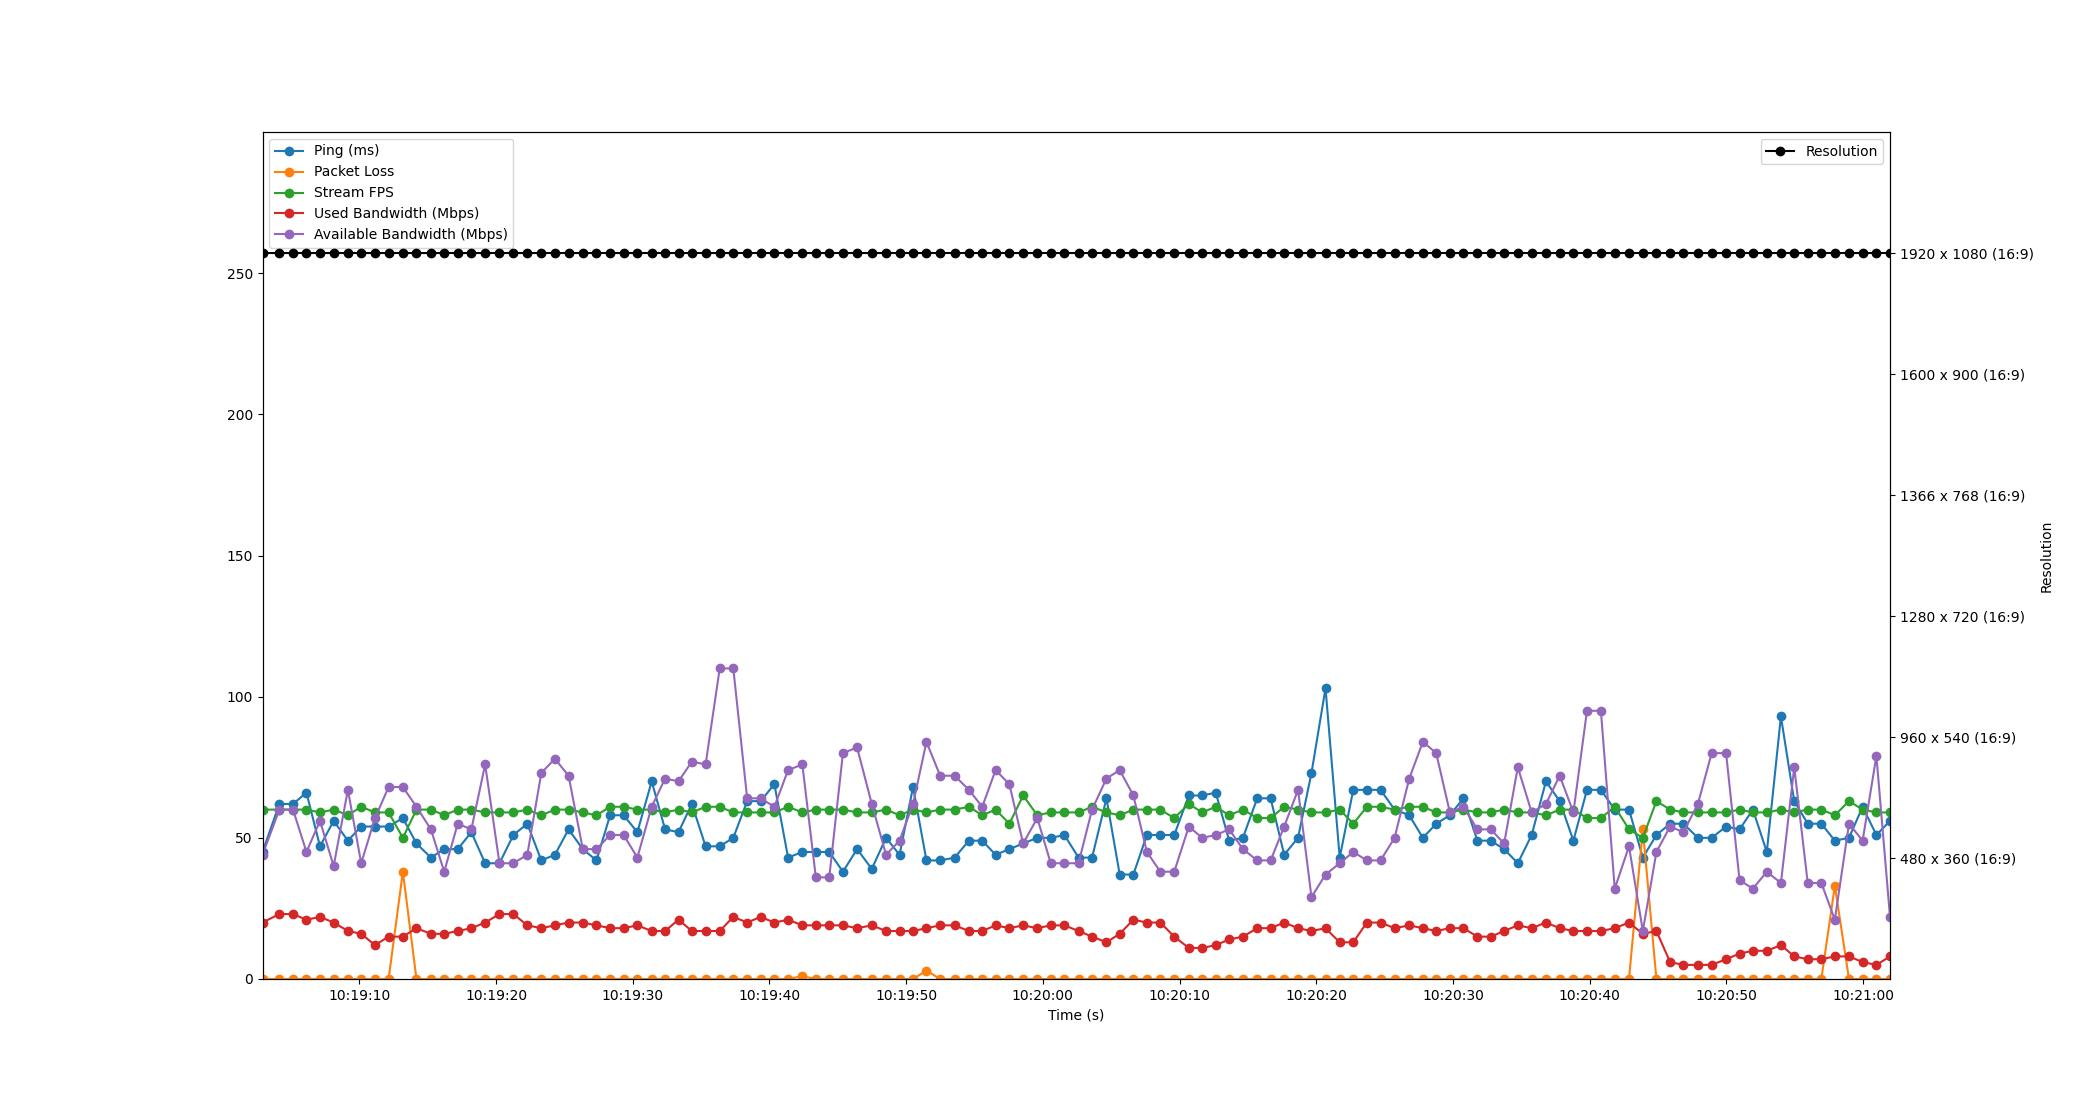

Source data for this figure (header and first rows):
Time, Timestamp, Ping, Packet Loss, Stream FPS, Used Bandwidth, Resolution, Available Bandwidth
1.9073486328125e-06, 2023-07-10 10:19:02.912232, 45, 0, 60, 20, 1920 x 1080 (16:9), 44
1.236, 2023-07-10 10:19:04.148058, 62, 0, 60, 23, 1920 x 1080 (16:9), 60
2.232, 2023-07-10 10:19:05.144700, 62, 0, 60, 23, 1920 x 1080 (16:9), 60
3.215, 2023-07-10 10:19:06.127626, 66, 0, 60, 21, 1920 x 1080 (16:9), 45
4.205, 2023-07-10 10:19:07.117159, 47, 0, 59, 22, 1920 x 1080 (16:9), 56
5.205, 2023-07-10 10:19:08.117012, 56, 0, 60, 20, 1920 x 1080 (16:9), 40
6.247, 2023-07-10 10:19:09.159397, 49, 0, 58, 17, 1920 x 1080 (16:9), 67
7.221, 2023-07-10 10:19:10.133585, 54, 0, 61, 16, 1920 x 1080 (16:9), 41
8.228, 2023-07-10 10:19:11.140712, 54, 0, 59, 12, 1920 x 1080 (16:9), 57
9.226, 2023-07-10 10:19:12.138609, 54, 0, 59, 15, 1920 x 1080 (16:9), 68
10.27, 2023-07-10 10:19:13.180491, 57, 38, 50, 15, 1920 x 1080 (16:9), 68
11.26, 2023-07-10 10:19:14.176558, 48, 0, 60, 18, 1920 x 1080 (16:9), 61
12.32, 2023-07-10 10:19:15.231615, 43, 0, 60, 16, 1920 x 1080 (16:9), 53
13.29, 2023-07-10 10:19:16.204750, 46, 0, 58, 16, 1920 x 1080 (16:9), 38
14.28, 2023-07-10 10:19:17.194134, 46, 0, 60, 17, 1920 x 1080 (16:9), 55
15.28, 2023-07-10 10:19:18.190488, 52, 0, 60, 18, 1920 x 1080 (16:9), 53
16.29, 2023-07-10 10:19:19.200013, 41, 0, 59, 20, 1920 x 1080 (16:9), 76
17.34, 2023-07-10 10:19:20.247258, 41, 0, 59, 23, 1920 x 1080 (16:9), 41
18.35, 2023-07-10 10:19:21.266579, 51, 0, 59, 23, 1920 x 1080 (16:9), 41
19.37, 2023-07-10 10:19:22.283533, 55, 0, 60, 19, 1920 x 1080 (16:9), 44
20.4, 2023-07-10 10:19:23.310009, 42, 0, 58, 18, 1920 x 1080 (16:9), 73
21.39, 2023-07-10 10:19:24.303634, 44, 0, 60, 19, 1920 x 1080 (16:9), 78
22.39, 2023-07-10 10:19:25.301733, 53, 0, 60, 20, 1920 x 1080 (16:9), 72
23.43, 2023-07-10 10:19:26.345827, 46, 0, 59, 20, 1920 x 1080 (16:9), 46
24.43, 2023-07-10 10:19:27.343763, 42, 0, 58, 19, 1920 x 1080 (16:9), 46
25.43, 2023-07-10 10:19:28.341292, 58, 0, 61, 18, 1920 x 1080 (16:9), 51
26.42, 2023-07-10 10:19:29.336144, 58, 0, 61, 18, 1920 x 1080 (16:9), 51
27.42, 2023-07-10 10:19:30.334391, 52, 0, 60, 19, 1920 x 1080 (16:9), 43
28.47, 2023-07-10 10:19:31.383451, 70, 0, 60, 17, 1920 x 1080 (16:9), 61
29.45, 2023-07-10 10:19:32.364076, 53, 0, 59, 17, 1920 x 1080 (16:9), 71
30.43, 2023-07-10 10:19:33.345554, 52, 0, 60, 21, 1920 x 1080 (16:9), 70
31.41, 2023-07-10 10:19:34.320054, 62, 0, 59, 17, 1920 x 1080 (16:9), 77
32.42, 2023-07-10 10:19:35.327782, 47, 0, 61, 17, 1920 x 1080 (16:9), 76
33.45, 2023-07-10 10:19:36.360567, 47, 0, 61, 17, 1920 x 1080 (16:9), 110
34.44, 2023-07-10 10:19:37.353389, 50, 0, 59, 22, 1920 x 1080 (16:9), 110
35.46, 2023-07-10 10:19:38.367691, 63, 0, 59, 20, 1920 x 1080 (16:9), 64
36.44, 2023-07-10 10:19:39.354483, 63, 0, 59, 22, 1920 x 1080 (16:9), 64
37.45, 2023-07-10 10:19:40.357912, 69, 0, 59, 20, 1920 x 1080 (16:9), 61
38.45, 2023-07-10 10:19:41.362496, 43, 0, 61, 21, 1920 x 1080 (16:9), 74
39.49, 2023-07-10 10:19:42.403392, 45, 1, 59, 19, 1920 x 1080 (16:9), 76
40.48, 2023-07-10 10:19:43.392012, 45, 0, 60, 19, 1920 x 1080 (16:9), 36
41.46, 2023-07-10 10:19:44.373395, 45, 0, 60, 19, 1920 x 1080 (16:9), 36
42.46, 2023-07-10 10:19:45.374489, 38, 0, 60, 19, 1920 x 1080 (16:9), 80
43.5, 2023-07-10 10:19:46.410058, 46, 0, 59, 18, 1920 x 1080 (16:9), 82
44.57, 2023-07-10 10:19:47.484040, 39, 0, 59, 19, 1920 x 1080 (16:9), 62
45.62, 2023-07-10 10:19:48.529094, 50, 0, 60, 17, 1920 x 1080 (16:9), 44
46.6, 2023-07-10 10:19:49.516667, 44, 0, 58, 17, 1920 x 1080 (16:9), 49
47.59, 2023-07-10 10:19:50.503714, 68, 0, 60, 17, 1920 x 1080 (16:9), 62
48.57, 2023-07-10 10:19:51.484385, 42, 3, 59, 18, 1920 x 1080 (16:9), 84
49.58, 2023-07-10 10:19:52.487667, 42, 0, 60, 19, 1920 x 1080 (16:9), 72
50.63, 2023-07-10 10:19:53.545731, 43, 0, 60, 19, 1920 x 1080 (16:9), 72
51.68, 2023-07-10 10:19:54.588632, 49, 0, 61, 17, 1920 x 1080 (16:9), 67
52.65, 2023-07-10 10:19:55.566533, 49, 0, 58, 17, 1920 x 1080 (16:9), 61
53.63, 2023-07-10 10:19:56.542507, 44, 0, 60, 19, 1920 x 1080 (16:9), 74
54.64, 2023-07-10 10:19:57.549064, 46, 0, 55, 18, 1920 x 1080 (16:9), 69
55.65, 2023-07-10 10:19:58.557830, 48, 0, 65, 19, 1920 x 1080 (16:9), 48
56.68, 2023-07-10 10:19:59.591769, 50, 0, 58, 18, 1920 x 1080 (16:9), 57
57.67, 2023-07-10 10:20:00.577695, 50, 0, 59, 19, 1920 x 1080 (16:9), 41
58.67, 2023-07-10 10:20:01.577758, 51, 0, 59, 19, 1920 x 1080 (16:9), 41
59.7, 2023-07-10 10:20:02.607982, 43, 0, 59, 17, 1920 x 1080 (16:9), 41
... 59 more rows
